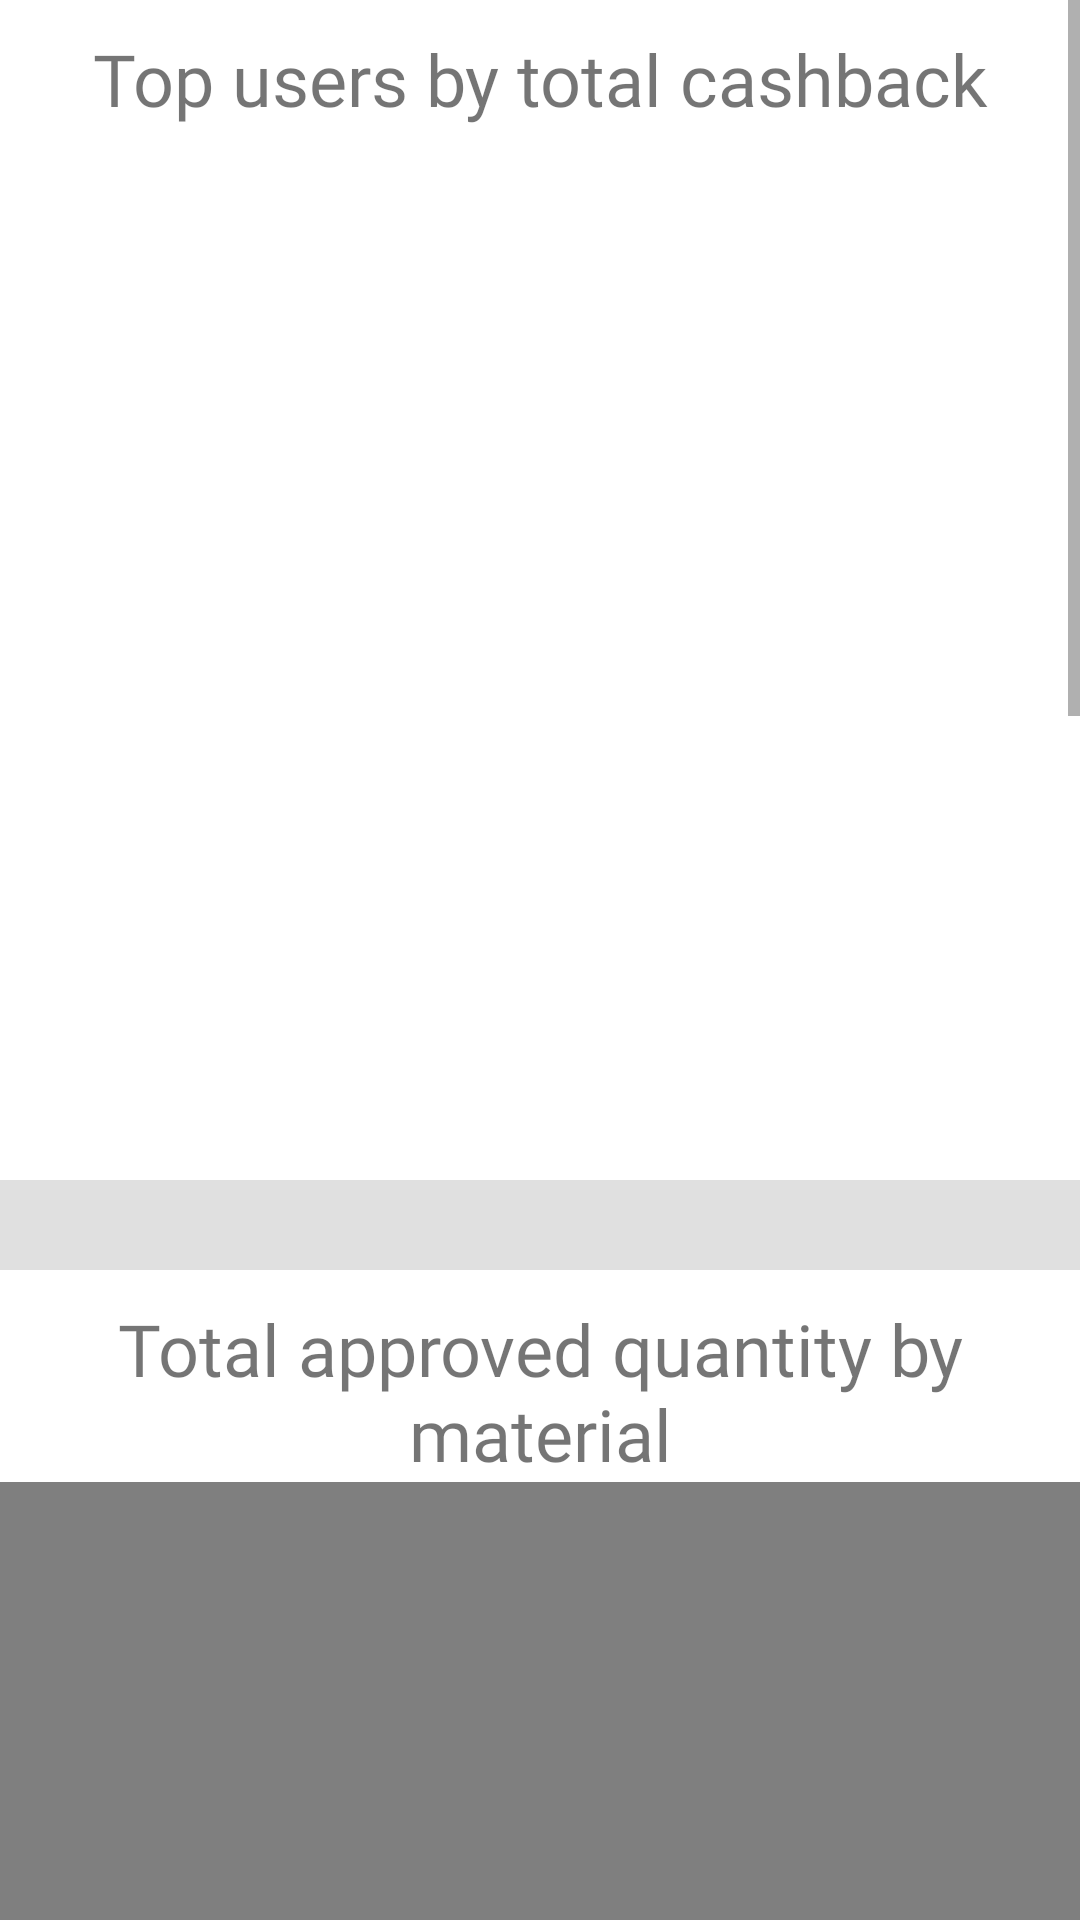

Write the Android layout XML for this screen, with the resource values it uses.
<!-- AndroidManifest.xml: application theme Theme.ProjectGreen -->
<!-- res/layout/fragment_admin_view_leaderboard.xml -->
<?xml version="1.0" encoding="utf-8"?>
<FrameLayout xmlns:android="http://schemas.android.com/apk/res/android"
    xmlns:tools="http://schemas.android.com/tools"
    android:layout_width="match_parent"
    android:layout_height="match_parent"
    tools:context=".AdminViewLeaderboard">

    <ScrollView
        android:layout_width="match_parent"
        android:layout_height="match_parent">

        <LinearLayout
            android:layout_width="match_parent"
            android:layout_height="wrap_content"
            android:orientation="vertical">

            <TextView
                android:layout_width="match_parent"
                android:layout_height="wrap_content"
                android:layout_marginTop="10dp"
                android:fontFamily="@font/candara_bold"
                android:text="@string/leaderboard"
                android:textAlignment="center"
                android:textSize="24sp" />

            <ListView
                android:id="@+id/listTopUsersView"
                android:layout_width="match_parent"
                android:layout_height="329dp"
                android:layout_marginTop="12dp"
                android:layout_marginBottom="10dp"
                android:divider="@android:color/transparent"
                android:dividerHeight="10.0sp"
                android:scrollbars="vertical"
                tools:listitem="@layout/list_user_item" />

            <View
                android:id="@+id/divider3"
                android:layout_width="match_parent"
                android:layout_height="30dp"
                android:background="?android:attr/listDivider" />

            <TextView
                android:layout_width="match_parent"
                android:layout_height="wrap_content"
                android:layout_marginTop="10dp"
                android:fontFamily="@font/candara_bold"
                android:text="@string/total_recycle_quantity"
                android:textAlignment="center"
                android:textSize="24sp" />

            <com.github.mikephil.charting.charts.BarChart
                android:id="@+id/adminBarChart"
                android:layout_width="match_parent"
                android:layout_height="400dp" />

            <View
                android:id="@+id/divider4"
                android:layout_width="match_parent"
                android:layout_height="30dp"
                android:background="?android:attr/listDivider" />

            <TextView
                android:layout_width="match_parent"
                android:layout_height="wrap_content"
                android:layout_marginTop="10dp"
                android:fontFamily="@font/candara_bold"
                android:text="@string/total_recycle_value"
                android:textAlignment="center"
                android:textSize="24sp" />

            <com.github.mikephil.charting.charts.BarChart
                android:id="@+id/adminValueBarChart"
                android:layout_width="match_parent"
                android:layout_height="400dp" />

            <View
                android:id="@+id/divider6"
                android:layout_width="match_parent"
                android:layout_height="30dp"
                android:background="?android:attr/listDivider" />


            <TextView
                android:layout_width="match_parent"
                android:layout_height="wrap_content"
                android:layout_marginTop="10dp"
                android:fontFamily="@font/candara_bold"
                android:text="@string/data_analysis"
                android:textAlignment="center"
                android:textSize="24sp" />

            <TextView
                android:id="@+id/geminiTextView"
                android:layout_width="match_parent"
                android:layout_height="wrap_content"
                android:layout_marginStart="10dp"
                android:layout_marginTop="10dp"
                android:layout_marginEnd="10dp"
                android:fontFamily="@font/candara_italic"
                android:lineSpacingExtra="10sp"
                android:text="Gemini is analysing the data and might take some time to finish."
                android:textSize="24sp" />

            <TextView
                android:id="@+id/citeGemini"
                android:layout_width="match_parent"
                android:layout_height="wrap_content"
                android:layout_marginTop="10dp"
                android:fontFamily="@font/candara_italic"
                android:layout_marginStart="10dp"
                android:layout_marginEnd="10dp"
                android:visibility="invisible"
                android:text="The upper content is produced with the assistance of Gemini™, a large language model and API by Google AI"
                android:textSize="16sp" />

            <View
                android:layout_width="match_parent"
                android:layout_height="60dp" />

        </LinearLayout>
    </ScrollView>
</FrameLayout>
<!-- res/layout/list_user_item.xml (included above) -->
<?xml version="1.0" encoding="utf-8"?>
<androidx.cardview.widget.CardView xmlns:android="http://schemas.android.com/apk/res/android"
    xmlns:app="http://schemas.android.com/apk/res-auto"
    android:layout_width="match_parent"
    android:layout_height="wrap_content"
    android:layout_marginHorizontal="10dp"
    android:layout_marginVertical="10dp"
    app:cardCornerRadius="17dp"
    app:cardElevation="5dp">

    <RelativeLayout
        android:layout_width="match_parent"
        android:layout_height="wrap_content">

        <com.google.android.material.imageview.ShapeableImageView
            android:id="@+id/listImage"
            android:layout_width="35dp"
            android:layout_height="35dp"
            android:layout_marginStart="10dp"
            android:layout_marginTop="10dp"
            android:layout_marginEnd="10dp"
            android:scaleType="centerCrop"
            app:shapeAppearanceOverlay="@style/roundedImageViewRound" />

        <TextView
            android:id="@+id/listMatName"
            android:layout_width="118dp"
            android:layout_height="wrap_content"
            android:layout_marginStart="5dp"
            android:layout_marginTop="15dp"
            android:layout_toEndOf="@+id/listImage"
            android:fontFamily="@font/candara"
            android:text="Approved"
            android:textColor="@color/font_dark_green"
            android:textSize="24sp" />

        <TextView
            android:id="@+id/listUserName"
            android:layout_width="180dp"
            android:layout_height="39dp"
            android:layout_alignParentEnd="true"
            android:layout_marginStart="5dp"
            android:layout_marginTop="17dp"
            android:layout_marginEnd="20dp"
            android:layout_toEndOf="@+id/listMatName"
            android:fontFamily="@font/candara"
            android:text="Dasilas"
            android:textAlignment="textStart"
            android:textSize="16sp" />

    </RelativeLayout>

</androidx.cardview.widget.CardView>
<!-- resources referenced by this layout -->
<resources>
  <color name="font_dark_green">#7E8C4E</color>
  <string name="data_analysis">AI data analysis</string>
  <string name="leaderboard">Top users by total cashback</string>
  <string name="total_recycle_quantity">Total approved quantity by material</string>
  <string name="total_recycle_value">Approximate total approved cashback by material in $</string>
  <style name="roundedImageViewRound">
          <item name="cornerFamily">rounded</item>
          <item name="cornerSize">45%</item>
      </style>
  <style name="Theme.ProjectGreen" parent="Base.Theme.ProjectGreen" />
  <style name="Base.Theme.ProjectGreen" parent="Theme.MaterialComponents.Light.NoActionBar">
          
          
  
          <item name="colorPrimary">@color/btn_dark_green</item>
  
  
          <item name="colorPrimaryDark">@color/btn_dark_green</item>
  
      </style>
  <color name="btn_dark_green">#7E8C4E</color>
</resources>
